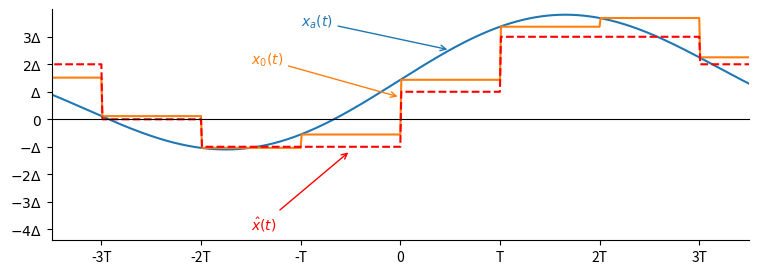

Source code (Python):
import matplotlib.pyplot as plt
import numpy as np

def axesL(ax):
    #ax.spines['left'].set_color('none')
    #ax.spines['bottom'].set_position('zero')
    ax.spines['top'].set_position('zero')
    ax.spines['right'].set_color('none')
    #ax.spines['top'].set_color('none')
    ax.yaxis.set_ticks([])
    ax.set_xlim(-7, 7)
    ax.set_ylim(-Xm-.2, Xm)
    ax.xaxis.set_ticks([-6,-4, -2, 0, 2, 4, 6])
    ax.xaxis.set_ticklabels(["-3T", "-2T", "-T", "0", "T", "2T", "3T"])
    ax.yaxis.set_ticks([-Xm,-Xm+Delta, -Xm+2*Delta, -Xm+3*Delta, -Xm+4*Delta, -Xm+5*Delta, -Xm+6*Delta, -Xm+7*Delta])
    ax.yaxis.set_ticklabels([r"$-4\Delta$", r"$-3\Delta$", r"$-2\Delta$", r"$-\Delta$", r"$0$", r"$\Delta$", r"$2\Delta$", r"$3\Delta$"])

fig = plt.figure(figsize=(9, 3), dpi=120)
ax = fig.subplots(1, 1)

T = 2
f = lambda x: np.sin(.1*x+.8)+np.sin(.5*x)
hold = lambda x: np.floor(x/T)*T
g = lambda x: f(hold(x))
Xm = 2
Delta = 2.0*Xm/8
quant = lambda x: np.where(x<-Xm, -Xm, np.where(x<Xm-Delta, np.floor((x+(Delta/2))/Delta)*Delta, Xm-Delta))

x = np.arange(-10, 10, .02)
y = f(x)

holdy = g(x)
quanty = quant(holdy)

axesL(ax)
ax.plot(x, y)
ax.annotate(r"$x_a(t)$", xy=(1, 1.26), xytext=(-2, 1.7), arrowprops=dict(arrowstyle='->', color='C0'), color='C0')
ax.plot(x, holdy)
ax.annotate(r"$x_0(t)$", xy=(0, .4), xytext=(-3, 1), arrowprops=dict(arrowstyle='->', color='C1'), color='C1')
ax.plot(x, quanty, linestyle='--', color='r')
ax.annotate(r"$\hat{x}(t)$", xy=(-1, -.57), xytext=(-3, -2), arrowprops=dict(arrowstyle='->', color='r'), color='r')

fig.savefig("QuantizationOutput.png", format='png')
plt.show()
